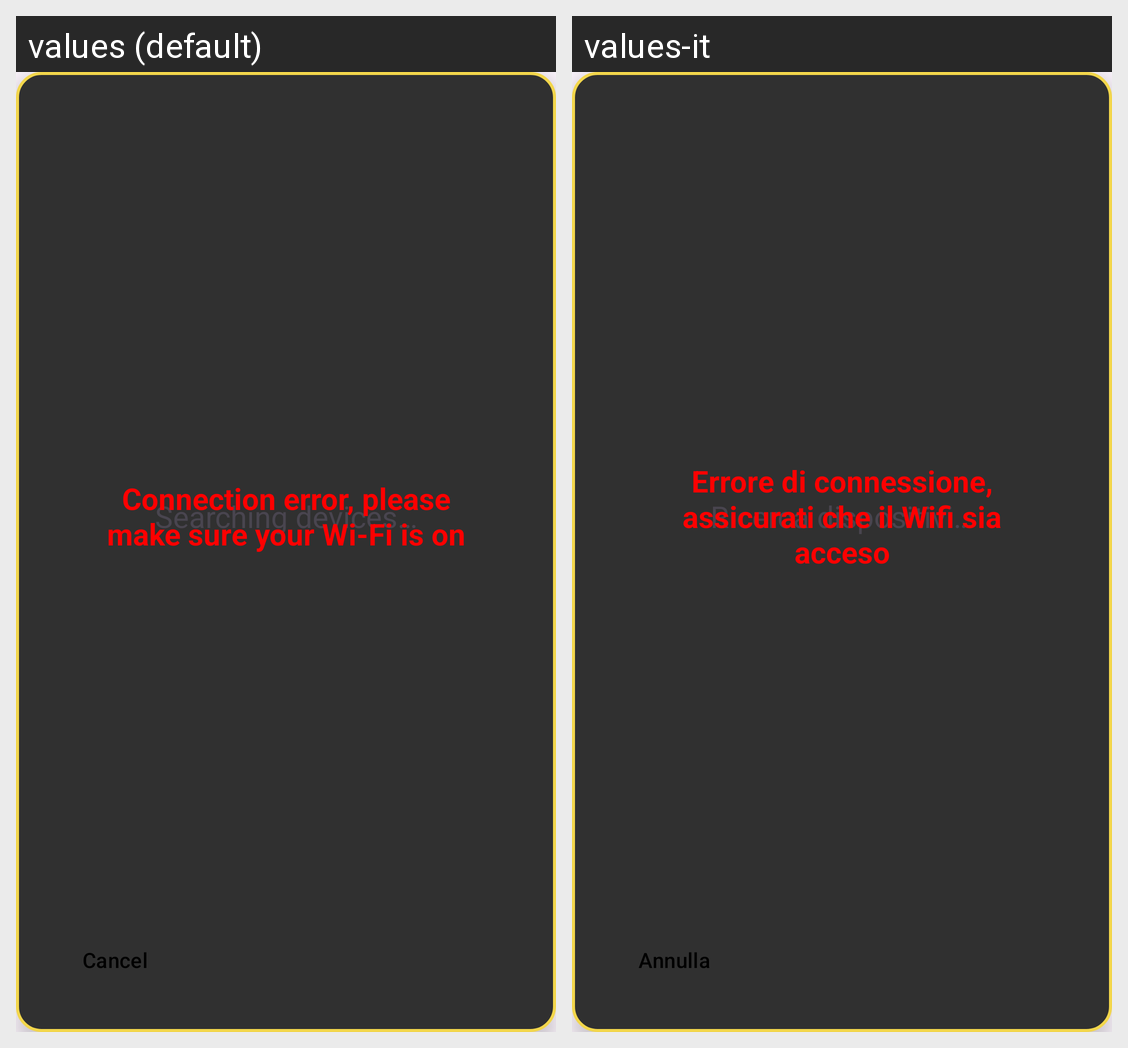

The same Android screen rendered under two of its app's locales, left to right. List the strings drawn on it with the default value and each locale's translation.
Android screen res/layout/dialog_devices_client.xml rendered under 2 locales, left to right: values (default), values-it. Device: Nexus 5 (rendered at 1080×1920; each locale shown at half size, 540×960, under a caption strip naming it); theme Theme.PersonalCodex.
Strings drawn on this screen, with the default value and each locale's value (text and hints the layout hard-codes, and strings that could not be matched under every locale, appear in the picture but are not listed):

btnCancel_dialog
  values: Cancel
  values-it: Annulla

txtSend
  values: Searching devices…
  values-it: Ricerca dispositivi…

txtConnectionError
  values: Connection error, please make sure your Wi-Fi is on
  values-it: Errore di connessione, assicurati che il Wifi sia acceso
